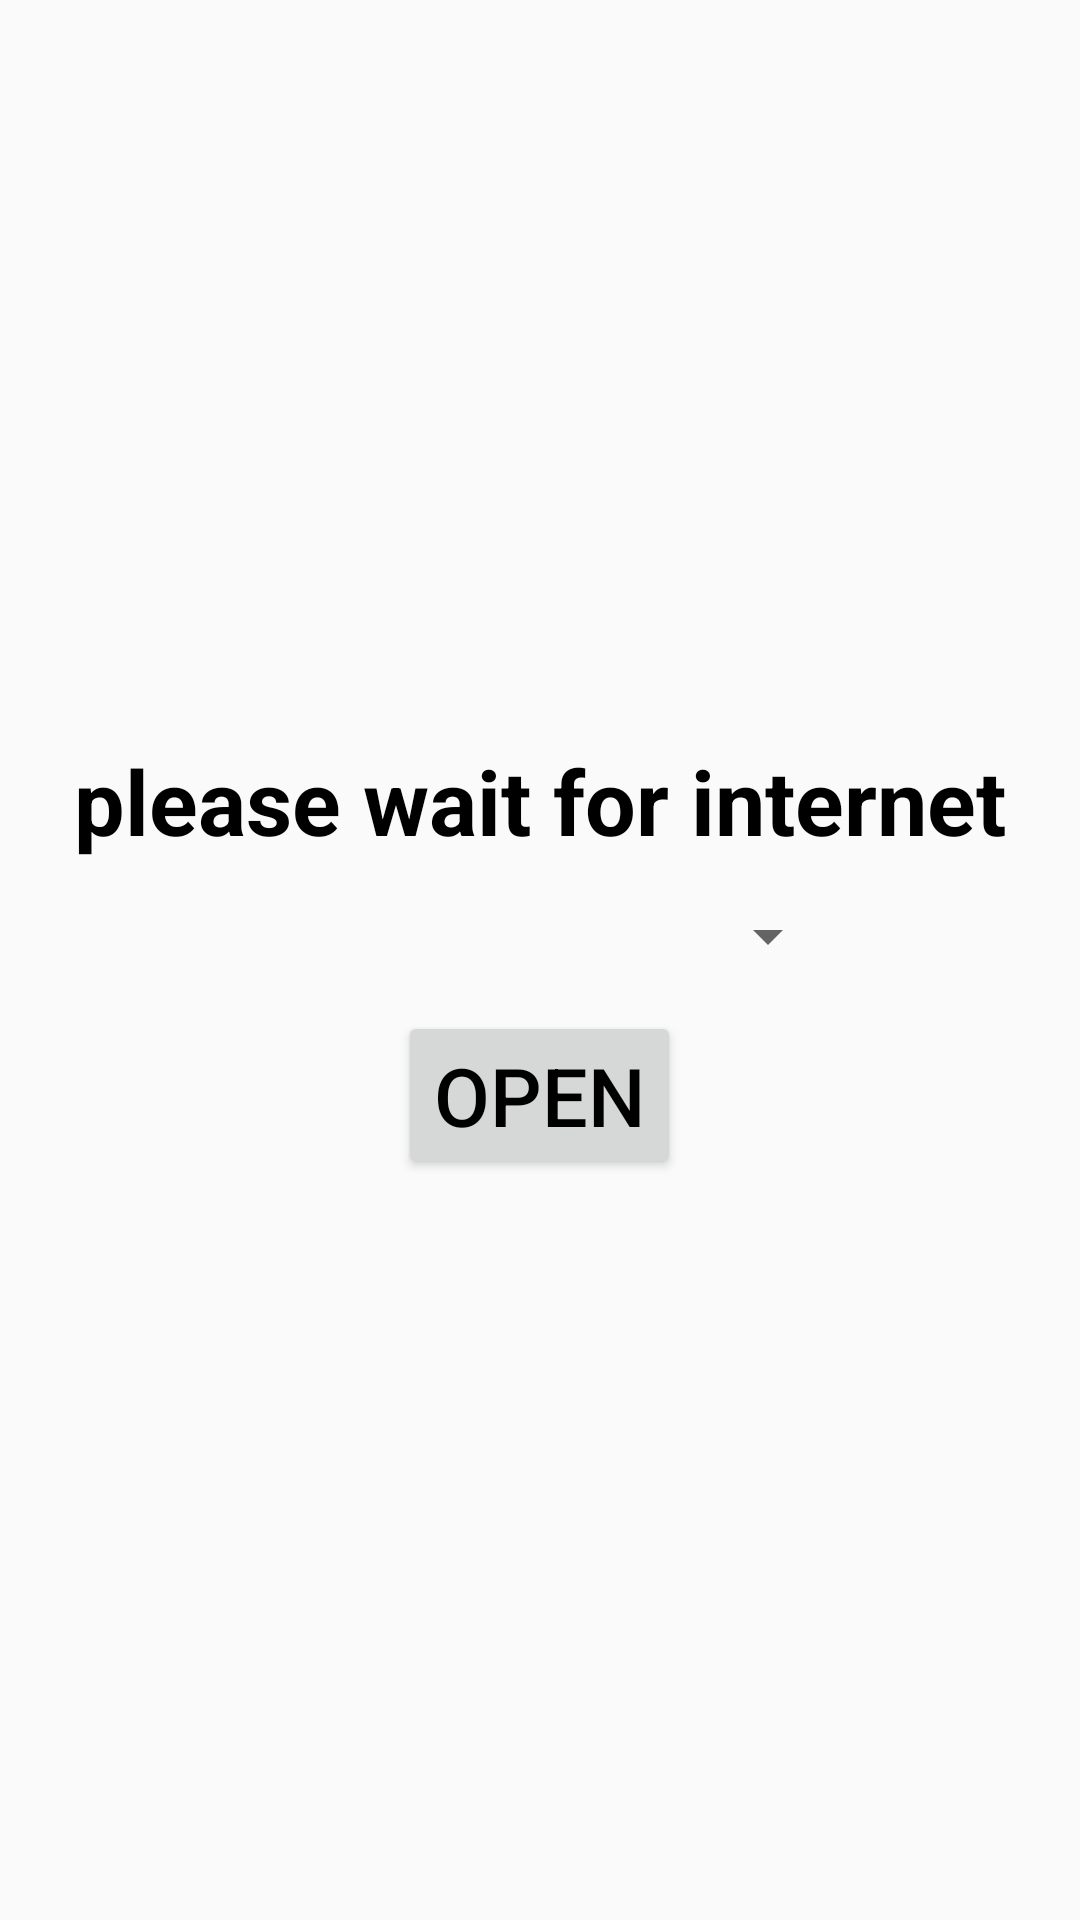

The Android layout XML behind this screen, and the referenced resources:
<!-- AndroidManifest.xml: application theme AppTheme -->
<!-- res/layout/spinner_list.xml -->
<?xml version="1.0" encoding="utf-8"?>
<LinearLayout xmlns:android="http://schemas.android.com/apk/res/android"
    xmlns:tools="http://schemas.android.com/tools"
    android:gravity="center"
    android:orientation="vertical"
    android:layout_width="match_parent"
    android:layout_height="match_parent">

    <TextView
        android:id="@+id/price_view"
        android:layout_width="wrap_content"
        android:layout_height="wrap_content"
        android:textStyle="bold"
        android:textColor="@android:color/black"
        android:text="please wait for internet"
        android:textSize="30sp"/>

    <Spinner
        android:id="@+id/main_spinner"
        android:layout_width="200dp"
        android:layout_height="50dp"
        android:textAlignment="center"
        android:text="Hello World!" />

    <Button
        android:id="@+id/open_view"
        android:layout_width="wrap_content"
        android:layout_height="wrap_content"
        android:textColor="@android:color/black"
        android:text="open"
        android:textSize="27sp"/>

</LinearLayout>
<!-- resources referenced by this layout -->
<resources>
  <style name="AppTheme" parent="Theme.AppCompat.Light.DarkActionBar">
          
          <item name="colorPrimary">@color/colorPrimary</item>
          <item name="colorPrimaryDark">@color/colorPrimaryDark</item>
          <item name="android:windowContentOverlay">@null</item>
          <item name="actionBarStyle">@style/CryptoAppBarStyle</item>
      </style>
  <color name="colorPrimary">#3F51B5</color>
  <color name="colorPrimaryDark">#303F9F</color>
  <style name="CryptoAppBarStyle" parent="style/Widget.AppCompat.Light.ActionBar.Solid.Inverse">
          
          <item name="elevation">0dp</item>
      </style>
</resources>
